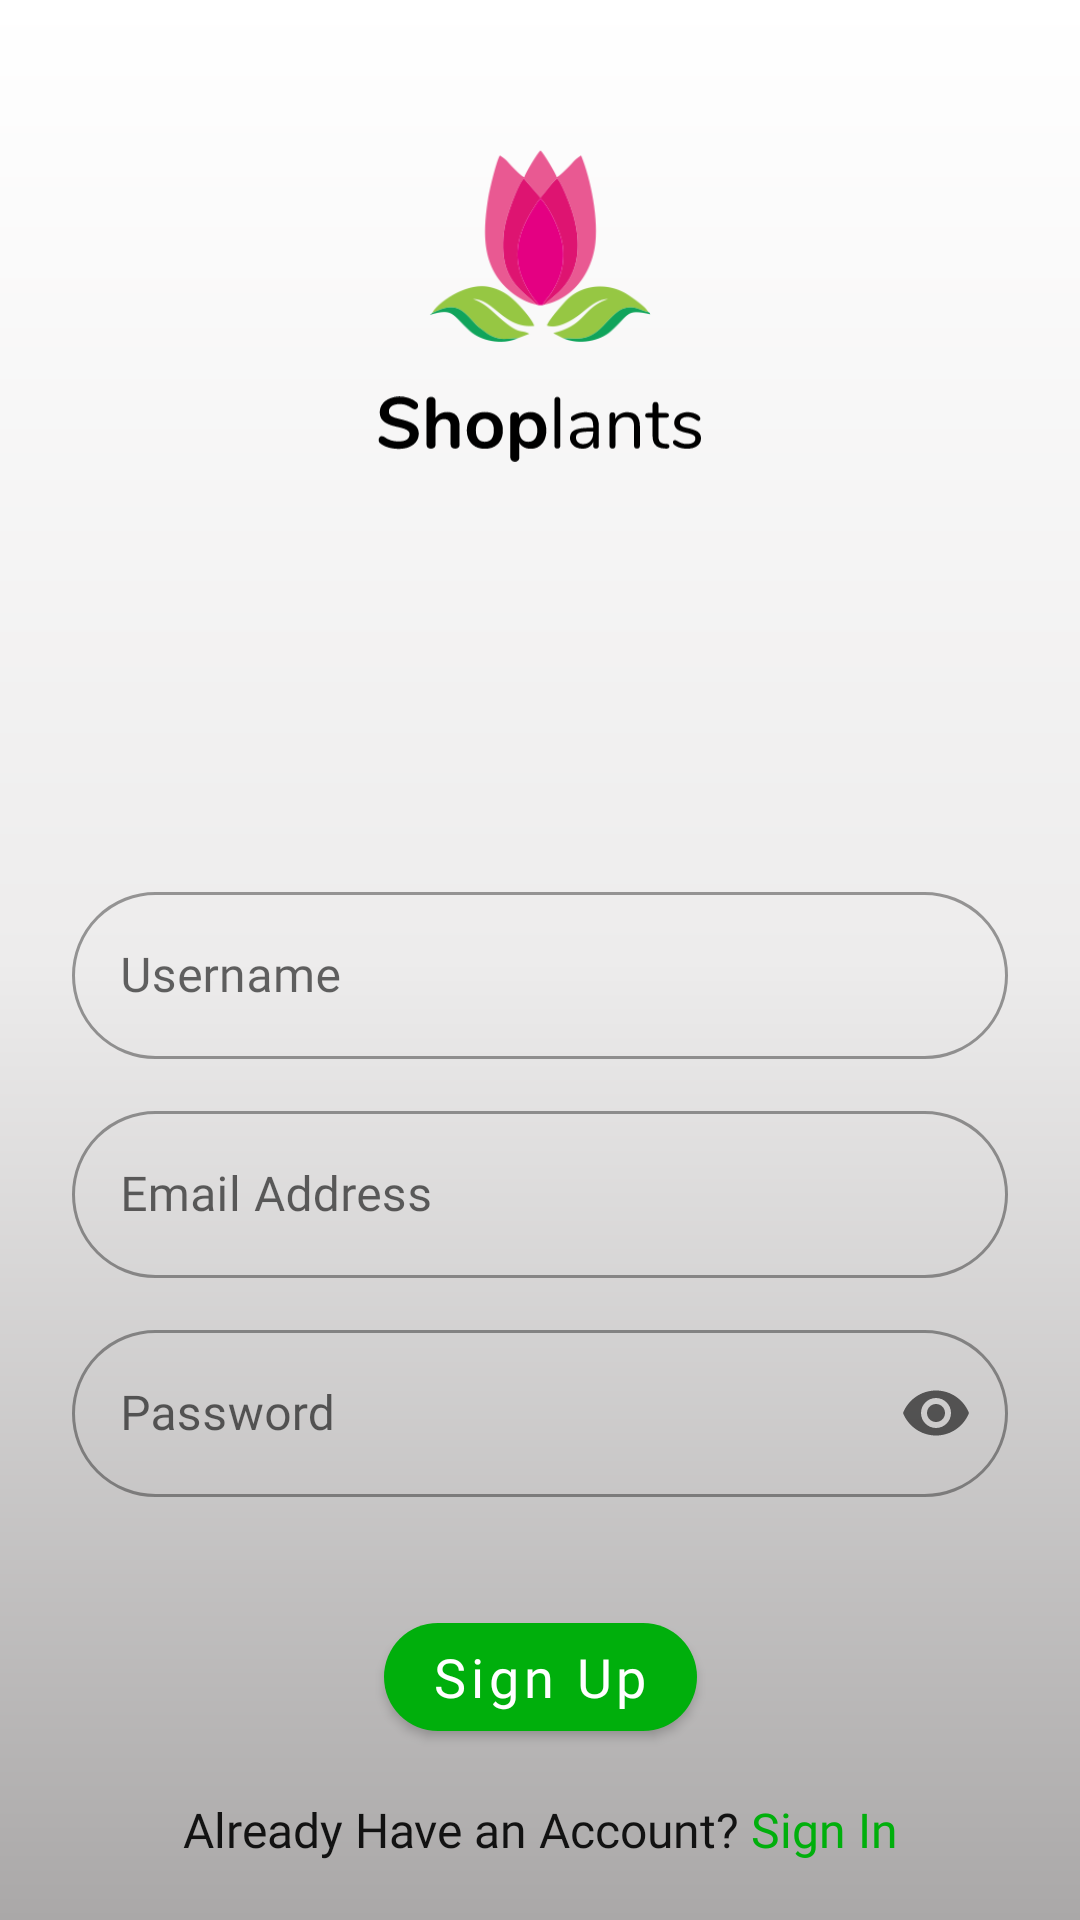

Produce the Android XML layout that renders to this screen, including the resource entries it uses.
<!-- AndroidManifest.xml: activity theme Theme.NPE_06_Shoplants.TransparentStatusBar -->
<!-- res/layout/activity_sign_up.xml -->
<?xml version="1.0" encoding="utf-8"?>
<androidx.constraintlayout.widget.ConstraintLayout xmlns:android="http://schemas.android.com/apk/res/android"
    xmlns:app="http://schemas.android.com/apk/res-auto"
    xmlns:tools="http://schemas.android.com/tools"
    android:layout_width="match_parent"
    android:layout_height="match_parent"
    android:background="@drawable/bg_layout"
    tools:context=".SignUpActivity">

    <ImageView
        android:layout_width="300dp"
        android:layout_height="360dp"
        android:layout_marginStart="300dp"
        android:layout_marginTop="120dp"
        android:src="@drawable/bg_plant"
        app:layout_constraintStart_toStartOf="parent"
        app:layout_constraintTop_toTopOf="parent"
        tools:ignore="ContentDescription" />

    <ImageView
        android:layout_width="wrap_content"
        android:layout_height="wrap_content"
        android:layout_marginTop="420dp"
        android:layout_marginEnd="300dp"
        android:src="@drawable/bg_plant"
        app:layout_constraintEnd_toEndOf="parent"
        app:layout_constraintTop_toTopOf="parent"
        tools:ignore="ContentDescription" />

    <ImageView
        android:id="@+id/logo"
        android:layout_width="74dp"
        android:layout_height="64dp"
        android:layout_marginTop="50dp"
        android:scaleType="fitXY"
        android:src="@drawable/app_logo"
        app:layout_constraintEnd_toEndOf="parent"
        app:layout_constraintStart_toStartOf="parent"
        app:layout_constraintTop_toTopOf="parent"
        tools:ignore="ContentDescription" />

    <ImageView
        android:id="@+id/imageView2"
        android:layout_width="108dp"
        android:layout_height="wrap_content"
        android:src="@drawable/ic_shoplants_text"
        app:layout_constraintEnd_toEndOf="parent"
        app:layout_constraintStart_toStartOf="parent"
        app:layout_constraintTop_toBottomOf="@+id/logo"
        tools:ignore="ContentDescription" />

    
    <com.google.android.material.textfield.TextInputLayout
        android:id="@+id/tfNull"
        style="@style/Widget.MaterialComponents.TextInputLayout.OutlinedBox"
        android:layout_width="match_parent"
        android:layout_height="wrap_content"
        android:visibility="gone"
        app:layout_constraintEnd_toEndOf="parent"
        app:layout_constraintStart_toStartOf="parent"
        app:layout_constraintTop_toBottomOf="@+id/imageView2">

        <com.google.android.material.textfield.TextInputEditText
            android:id="@+id/etNull"
            android:layout_width="match_parent"
            android:layout_height="wrap_content"
            android:fontFamily="@font/nunito_sans" />

    </com.google.android.material.textfield.TextInputLayout>

    <com.google.android.material.textfield.TextInputLayout
        android:id="@+id/tfUsername"
        style="@style/Widget.MaterialComponents.TextInputLayout.OutlinedBox"
        android:layout_width="match_parent"
        android:layout_height="wrap_content"
        android:layout_marginHorizontal="24dp"
        android:layout_marginTop="120dp"
        android:hint="@string/username"
        app:boxCornerRadiusBottomEnd="28dp"
        app:boxCornerRadiusBottomStart="28dp"
        app:boxCornerRadiusTopEnd="28dp"
        app:boxCornerRadiusTopStart="28dp"
        app:errorEnabled="false"
        app:errorIconDrawable="@null"
        app:helperTextTextColor="@color/design_default_color_error"
        app:layout_constraintEnd_toEndOf="parent"
        app:layout_constraintStart_toStartOf="parent"
        app:layout_constraintTop_toBottomOf="@+id/tfNull">

        <com.google.android.material.textfield.TextInputEditText
            android:id="@+id/etUsername"
            android:layout_width="match_parent"
            android:layout_height="wrap_content"
            android:fontFamily="@font/nunito_sans"
            android:inputType="textPersonName"
            android:textColor="@color/accentColor1" />

    </com.google.android.material.textfield.TextInputLayout>

    <com.google.android.material.textfield.TextInputLayout
        android:id="@+id/tfEmail"
        style="@style/Widget.MaterialComponents.TextInputLayout.OutlinedBox"
        android:layout_width="match_parent"
        android:layout_height="wrap_content"
        android:layout_marginHorizontal="24dp"
        android:layout_marginTop="12dp"
        android:hint="@string/email_address"
        app:boxCornerRadiusBottomEnd="28dp"
        app:boxCornerRadiusBottomStart="28dp"
        app:boxCornerRadiusTopEnd="28dp"
        app:boxCornerRadiusTopStart="28dp"
        app:errorEnabled="false"
        app:errorIconDrawable="@null"
        app:helperTextTextColor="@color/design_default_color_error"
        app:layout_constraintEnd_toEndOf="parent"
        app:layout_constraintStart_toStartOf="parent"
        app:layout_constraintTop_toBottomOf="@+id/tfUsername">

        <com.google.android.material.textfield.TextInputEditText
            android:id="@+id/etEmail"
            android:layout_width="match_parent"
            android:layout_height="wrap_content"
            android:fontFamily="@font/nunito_sans"
            android:inputType="textEmailAddress"
            android:textColor="@color/accentColor1" />

    </com.google.android.material.textfield.TextInputLayout>

    <com.google.android.material.textfield.TextInputLayout
        android:id="@+id/tfPassword"
        style="@style/Widget.MaterialComponents.TextInputLayout.OutlinedBox"
        android:layout_width="match_parent"
        android:layout_height="wrap_content"
        android:layout_marginHorizontal="24dp"
        android:layout_marginTop="12dp"
        android:hint="@string/password"
        app:boxCornerRadiusBottomEnd="28dp"
        app:boxCornerRadiusBottomStart="28dp"
        app:boxCornerRadiusTopEnd="28dp"
        app:boxCornerRadiusTopStart="28dp"
        app:endIconMode="password_toggle"
        app:errorEnabled="false"
        app:errorIconDrawable="@null"
        app:helperTextTextColor="@color/design_default_color_error"
        app:layout_constraintEnd_toEndOf="parent"
        app:layout_constraintStart_toStartOf="parent"
        app:layout_constraintTop_toBottomOf="@+id/tfEmail">

        <com.google.android.material.textfield.TextInputEditText
            android:id="@+id/etPassword"
            android:layout_width="match_parent"
            android:layout_height="wrap_content"
            android:fontFamily="@font/nunito_sans"
            android:inputType="textPassword"
            android:textColor="@color/accentColor1" />

    </com.google.android.material.textfield.TextInputLayout>

    <com.google.android.material.button.MaterialButton
        android:id="@+id/btnSignUp"
        android:layout_width="wrap_content"
        android:layout_height="wrap_content"
        android:layout_marginTop="36dp"
        android:fontFamily="@font/nunito_sans_bold"
        android:text="@string/sign_up"
        android:textAllCaps="false"
        android:textSize="18sp"
        app:backgroundTint="@color/primaryColor"
        app:cornerRadius="20dp"
        app:elevation="4dp"
        app:layout_constraintEnd_toEndOf="parent"
        app:layout_constraintStart_toStartOf="parent"
        app:layout_constraintTop_toBottomOf="@+id/tfPassword" />

    <LinearLayout
        android:id="@+id/llSignIn"
        android:layout_width="wrap_content"
        android:layout_height="wrap_content"
        android:layout_marginTop="16dp"
        android:orientation="horizontal"
        app:layout_constraintEnd_toEndOf="parent"
        app:layout_constraintStart_toStartOf="parent"
        app:layout_constraintTop_toBottomOf="@+id/btnSignUp">

        <TextView
            android:layout_width="match_parent"
            android:layout_height="wrap_content"
            android:fontFamily="@font/nunito_sans"
            android:text="@string/already_have_an_account"
            android:textColor="@color/black"
            android:textSize="16sp" />

        <Space
            android:layout_width="4dp"
            android:layout_height="wrap_content" />

        <TextView
            android:id="@+id/tvSignIn"
            android:layout_width="match_parent"
            android:layout_height="wrap_content"
            android:fontFamily="@font/nunito_sans_bold"
            android:text="@string/sign_in"
            android:textColor="@color/primaryColor"
            android:textSize="16sp" />

    </LinearLayout>

</androidx.constraintlayout.widget.ConstraintLayout>
<!-- resources referenced by this layout -->
<resources>
  <color name="accentColor1">#242424</color>
  <color name="black">#121212</color>
  <color name="primaryColor">#00af0c</color>
  <!-- drawable app_logo: png bitmap (drawable, 16236 bytes) -->
  <!-- drawable bg_layout (drawable) -->
  <shape xmlns:android="http://schemas.android.com/apk/res/android"
      android:shape="rectangle">
  
      <gradient
          android:angle="90"
          android:centerColor="#EDECEC"
          android:endColor="@color/white"
          android:startColor="@color/primaryBgColor"
          android:type="linear" />
  
  </shape>
  <!-- drawable ic_shoplants_text: vector/xml drawable (drawable, 9862 chars, omitted) -->
  <string name="already_have_an_account">Already Have an Account?</string>
  <string name="email_address">Email Address</string>
  <string name="password">Password</string>
  <string name="sign_in">Sign In</string>
  <string name="sign_up">Sign Up</string>
  <string name="username">Username</string>
  <style name="Theme.NPE_06_Shoplants.TransparentStatusBar">
          <item name="android:windowTranslucentStatus" tools:targetApi="kitkat">true</item>
          <item name="android:windowTranslucentNavigation" tools:targetApi="kitkat">true</item>
      </style>
  <color name="white">#ffffff</color>
  <color name="primaryBgColor">#aaa8a8</color>
</resources>
